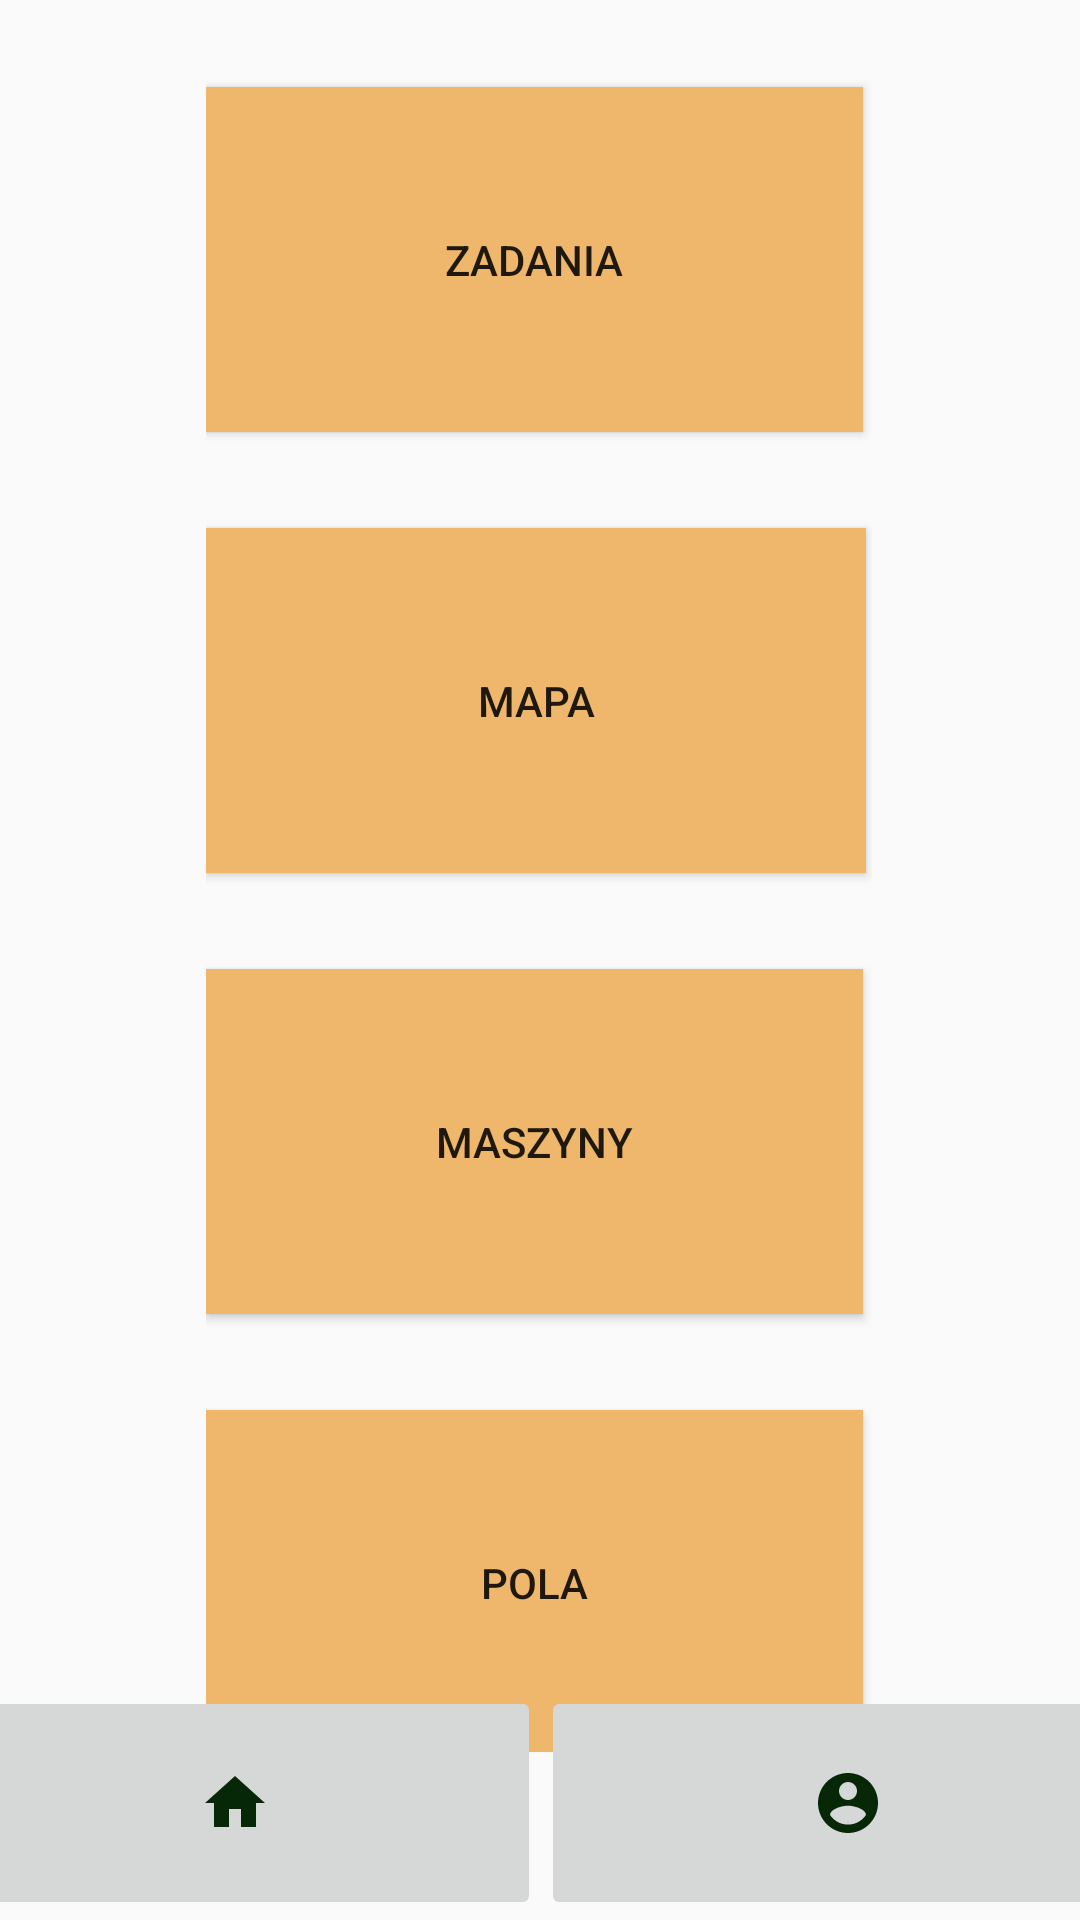

This screen was rendered from an Android layout file. Write that file and the resources it references.
<!-- AndroidManifest.xml: application theme Theme.FarmConn -->
<!-- res/layout/activity_main_menu.xml -->
<?xml version="1.0" encoding="utf-8"?>
<androidx.constraintlayout.widget.ConstraintLayout xmlns:android="http://schemas.android.com/apk/res/android"
    xmlns:app="http://schemas.android.com/apk/res-auto"
    xmlns:tools="http://schemas.android.com/tools"
    android:layout_width="match_parent"
    android:layout_height="match_parent"
    android:background="@drawable/back2"
    tools:context=".MainMenu">


    <LinearLayout
        android:id="@+id/linearLayout"
        android:layout_width="222dp"
        android:layout_height="571dp"
        android:orientation="vertical"
        app:layout_constraintBottom_toBottomOf="parent"
        app:layout_constraintEnd_toEndOf="parent"
        app:layout_constraintHorizontal_bias="0.497"
        app:layout_constraintStart_toStartOf="parent"
        app:layout_constraintTop_toTopOf="parent"
        app:layout_constraintVertical_bias="0.19">

        <Button
            android:id="@+id/btnWorkActivity"
            android:layout_width="219dp"
            android:layout_height="115dp"
            android:layout_marginTop="16dp"
            android:layout_marginBottom="16dp"
            android:background="#EEB76B"
            android:shadowRadius="10"
            android:text="zadania" />

        <Button
            android:id="@+id/btnMapsActivity"
            android:layout_width="220dp"
            android:layout_height="115dp"
            android:layout_marginTop="16dp"
            android:layout_marginBottom="16dp"
            android:background="#EEB76B"
            android:text="mapa" />

        <Button
            android:id="@+id/btnMachineActivitiy"
            android:layout_width="219dp"
            android:layout_height="115dp"
            android:layout_marginTop="16dp"
            android:layout_marginBottom="16dp"
            android:background="#EEB76B"
            android:text="maszyny" />

        <Button
            android:id="@+id/btnFieldsActivity"
            android:layout_width="219dp"
            android:layout_height="115dp"
            android:layout_marginTop="16dp"
            android:layout_marginBottom="16dp"
            android:background="#EEB76B"
            android:text="pola" />

    </LinearLayout>

    <LinearLayout
        android:layout_width="409dp"
        android:layout_height="78dp"
        android:layout_marginStart="16dp"
        android:layout_marginEnd="16dp"
        android:orientation="horizontal"
        app:layout_constraintBottom_toBottomOf="parent"
        app:layout_constraintEnd_toEndOf="parent"
        app:layout_constraintHorizontal_bias="0.5"
        app:layout_constraintStart_toStartOf="parent"
        app:layout_constraintTop_toBottomOf="@+id/linearLayout"
        app:layout_constraintVertical_bias="1.0">

        <ImageButton
            android:id="@+id/imageButtonHoeme"
            android:layout_width="wrap_content"
            android:layout_height="match_parent"
            android:layout_weight="1"
            android:contentDescription="HomeButton"
            app:srcCompat="@drawable/ic_baseline_home_24"
            tools:ignore="SpeakableTextPresentCheck" />

        <ImageButton
            android:id="@+id/imageButtonUserDeatils"
            android:layout_width="wrap_content"
            android:layout_height="match_parent"
            android:layout_weight="1"
            android:contentDescription="profileBTn"
            app:srcCompat="@drawable/ic_baseline_account_circle_24"
            tools:ignore="SpeakableTextPresentCheck" />
    </LinearLayout>

</androidx.constraintlayout.widget.ConstraintLayout>
<!-- resources referenced by this layout -->
<resources>
  <!-- drawable ic_baseline_account_circle_24 (drawable) -->
  <vector android:height="24dp"
      android:tint="#072807"
      android:viewportHeight="24"
      android:viewportWidth="24"
      android:width="24dp"
      xmlns:android="http://schemas.android.com/apk/res/android">
      <path
          android:fillColor="@android:color/white"
          android:pathData="M12,2C6.48,2 2,6.48 2,12s4.48,10 10,10 10,-4.48 10,-10S17.52,2 12,2zM12,5c1.66,0 3,1.34 3,3s-1.34,3 -3,3 -3,-1.34 -3,-3 1.34,-3 3,-3zM12,19.2c-2.5,0 -4.71,-1.28 -6,-3.22 0.03,-1.99 4,-3.08 6,-3.08 1.99,0 5.97,1.09 6,3.08 -1.29,1.94 -3.5,3.22 -6,3.22z" />
  </vector>
  <!-- drawable ic_baseline_home_24 (drawable) -->
  <vector android:height="24dp"
      android:tint="#072807"
      android:viewportHeight="24"
      android:viewportWidth="24"
      android:width="24dp"
      xmlns:android="http://schemas.android.com/apk/res/android">
      <path
          android:fillColor="@android:color/white"
          android:pathData="M10,20v-6h4v6h5v-8h3L12,3 2,12h3v8z" />
  </vector>
  <style name="Theme.FarmConn" parent="Theme.AppCompat.DayNight.NoActionBar">
          
          <item name="colorPrimary">#EEB76B</item>
          <item name="colorPrimaryVariant">#E2703A</item>
          <item name="colorOnPrimary">#9C3D54</item>
          
          <item name="colorSecondary">#BBE1FA</item>
          <item name="colorSecondaryVariant">#3282B8</item>
          <item name="colorOnSecondary">#0F4C75</item>
          
          <item name="android:statusBarColor" tools:targetApi="l">?attr/colorPrimaryVariant</item>
          
      </style>
</resources>
